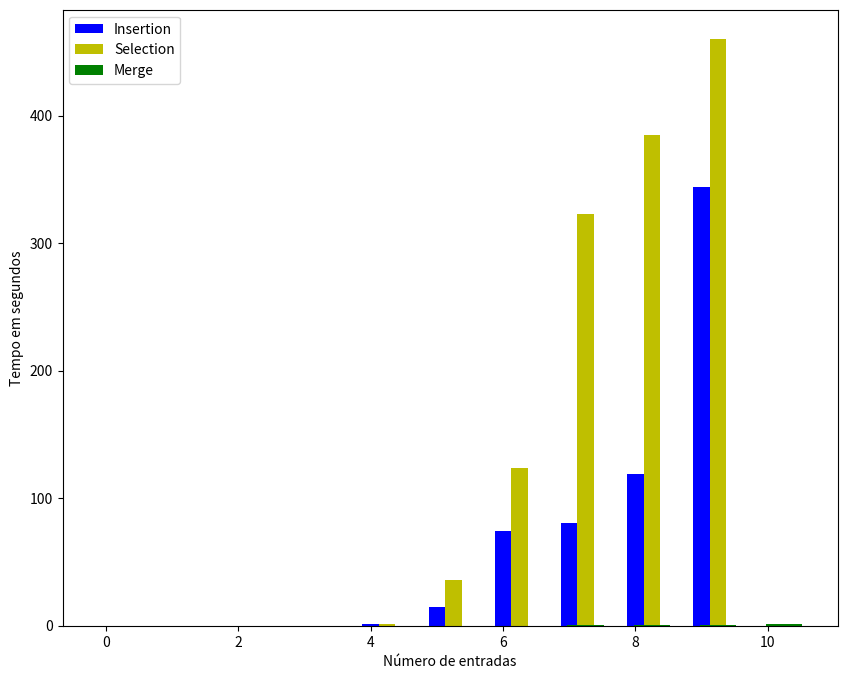

This figure's Python source:
import matplotlib as mpl
mpl.use('Agg')
import matplotlib.pyplot as plt
import numpy as np

fig = plt.figure(figsize=(10, 8))

insertion1 = round((0+0+0+0+0)/5)/100
insertion10 = round((0+0+0+0+0)/5)/100
insertion100 = round((0+0+0+0+0)/5)/100
insertion1000 = round((0+0+0+0+0)/5)/100
insertion10000 = round((108+100+94+115+109)/5)/100
insertion50000 = round((1546+1564+1256+1548+1499)/5)/100
insertion100000 = round((6978+7631+7299+7456+7591)/5)/100
insertion150000 = round((7889+7954+8215+8125+7959)/5)/100
insertion250000 = round((12451+13652+10956+11214+11102)/5)/100
insertion500000 = round((31254+32653+33652+36524+37854)/5)/100

insertionY=np.array([insertion1,insertion10,insertion100,insertion1000,insertion10000,insertion50000,insertion100000,insertion150000,insertion250000,insertion500000])

selection1 = round((0+0+0+0+0)/5)/100
selection10 = round((0+0+0+0+0)/5)/100
selection100 = round((0+0+0+0+0)/5)/100
selection1000 = round((1+1+1+1+1)/5)/100
selection10000 = round((134+125+145+128+130)/5)/100
selection50000 = round((3727+3763+3345+3456+3655)/5)/100
selection100000 = round((12600+11526+13465+12546+11546)/5)/100
selection150000 = round((32500+31658+33264+31254+32653)/5)/100
selection250000 = round((38379+38259+38465+38445+38646)/5)/100
selection500000 = round(46000/100)

selectionY=np.array([selection1,selection10,selection100,selection1000,selection10000,selection50000,selection100000,selection150000,selection250000,selection500000])

merge1 = round((0+0+0+0+0)/5)/100
merge10 = round((0+0+0+0+0)/5)/100
merge100 = round((0+0+0+0+0)/5)/100
merge1000 = round((0+0+0+0+0)/5)/100
merge10000 = round((2+3+1+4+2)/5)/100
merge50000 = round((16+15+17+16+16)/5)/100
merge100000 = round((28+29+27+28+28)/5)/100
merge150000 = round((56+44+44+52+62)/5)/100
merge250000 = round((89+84+82+85+85)/5)/100
merge500000 = round((190+150+151+160+177)/5)/100

mergeY=np.array([merge1,merge10,merge100,merge1000,merge10000,merge50000,merge100000,merge150000,merge250000,merge500000])

x1 =  np.arange(len(insertionY))
x2 = [x + 0.25 for x in x1]
x3 = [x + 1.25 for x in x1]


plt.ylabel('Tempo em segundos')
plt.xlabel('Número de entradas')

plt.bar(x1,insertionY,width=0.25, label = 'Insertion', color = 'b')

plt.bar(x2,selectionY ,width=0.25, label = 'Selection', color = 'y')

plt.bar(x3,mergeY ,width=0.55, label = 'Merge', color = 'g')

plt.legend()
plt.show()


fig.savefig('barrastotaisplot.png')

